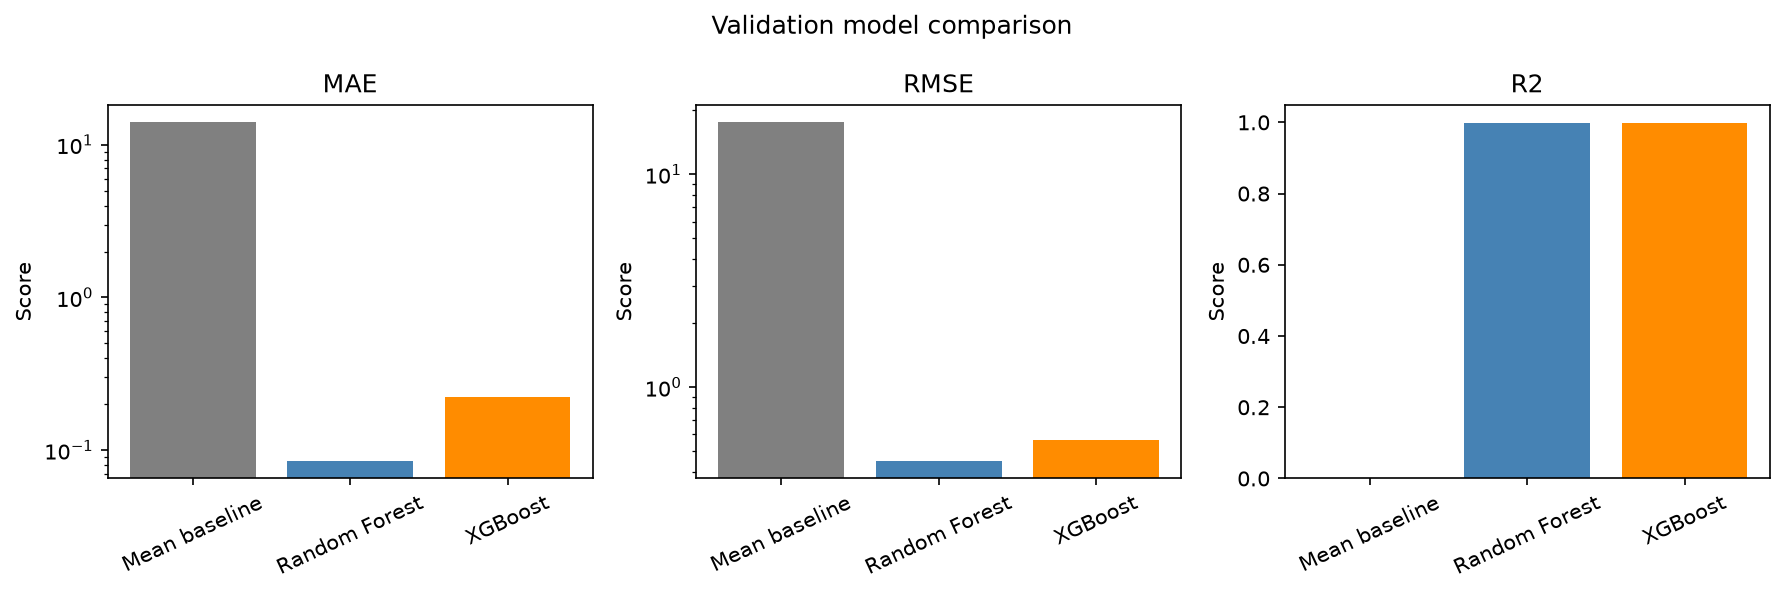

Data behind this chart, as committed beside it:
model, MAE, RMSE, R2
Mean baseline, 14.13, 17.66, -2.9825804936933764e-08
Random Forest, 0.08448, 0.4474, 0.9994
XGBoost, 0.2226, 0.5643, 0.999
